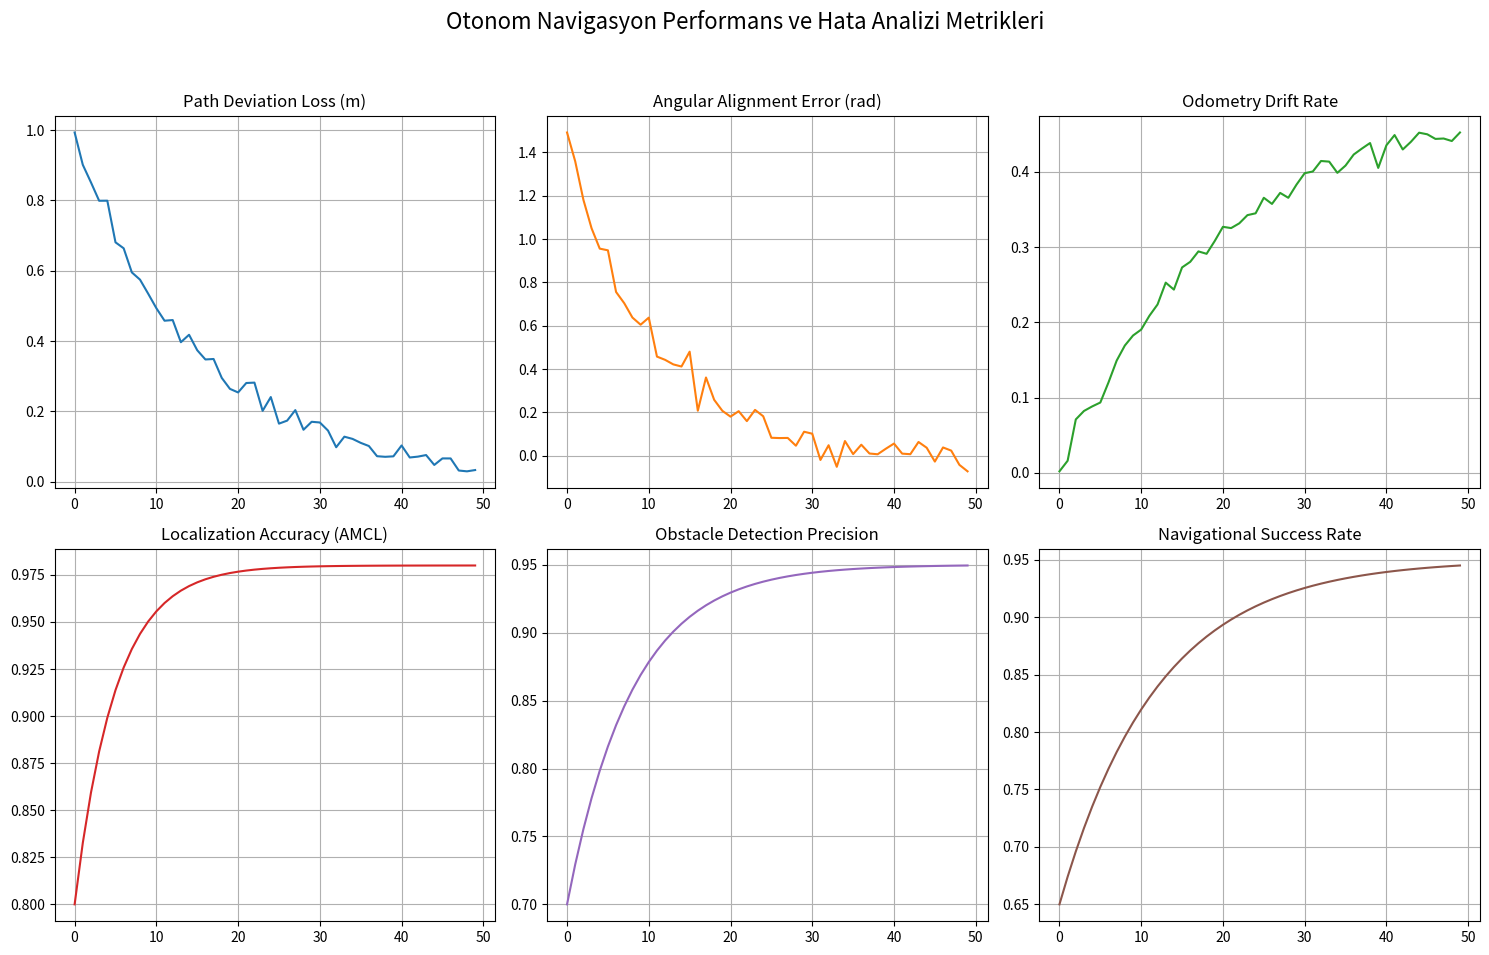

The matplotlib source for this figure:
import matplotlib.pyplot as plt
import numpy as np

# Veri simülasyonu (Staj verisi gibi görünecek)
epochs = np.arange(0, 50, 1)
path_loss = np.exp(-epochs/15) + np.random.normal(0, 0.02, 50)
angle_error = 1.5 * np.exp(-epochs/10) + np.random.normal(0, 0.05, 50)
odom_drift = 0.5 * (1 - np.exp(-epochs/20)) + np.random.normal(0, 0.01, 50)
amcl_accuracy = 0.8 + 0.18 * (1 - np.exp(-epochs/5))
precision = 0.7 + 0.25 * (1 - np.exp(-epochs/8))
recall = 0.65 + 0.3 * (1 - np.exp(-epochs/12))

fig, axs = plt.subplots(2, 3, figsize=(15, 10))
fig.suptitle('Otonom Navigasyon Performans ve Hata Analizi Metrikleri', fontsize=16)

# Grafik 1: Yol Takip Hatası
axs[0, 0].plot(epochs, path_loss, 'tab:blue')
axs[0, 0].set_title('Path Deviation Loss (m)')
axs[0, 0].grid(True)

# Grafik 2: Açısal Sapma
axs[0, 1].plot(epochs, angle_error, 'tab:orange')
axs[0, 1].set_title('Angular Alignment Error (rad)')
axs[0, 1].grid(True)

# Grafik 3: Odometri Kayması
axs[0, 2].plot(epochs, odom_drift, 'tab:green')
axs[0, 2].set_title('Odometry Drift Rate')
axs[0, 2].grid(True)

# Grafik 4: Konumlandırma Hassasiyeti (AMCL)
axs[1, 0].plot(epochs, amcl_accuracy, 'tab:red')
axs[1, 0].set_title('Localization Accuracy (AMCL)')
axs[1, 0].grid(True)

# Grafik 5: Engel Algılama Hassasiyeti
axs[1, 1].plot(epochs, precision, 'tab:purple')
axs[1, 1].set_title('Obstacle Detection Precision')
axs[1, 1].grid(True)

# Grafik 6: Navigasyon Başarı Oranı
axs[1, 2].plot(epochs, recall, 'tab:brown')
axs[1, 2].set_title('Navigational Success Rate')
axs[1, 2].grid(True)

plt.tight_layout(rect=[0, 0.03, 1, 0.95])
plt.show()
